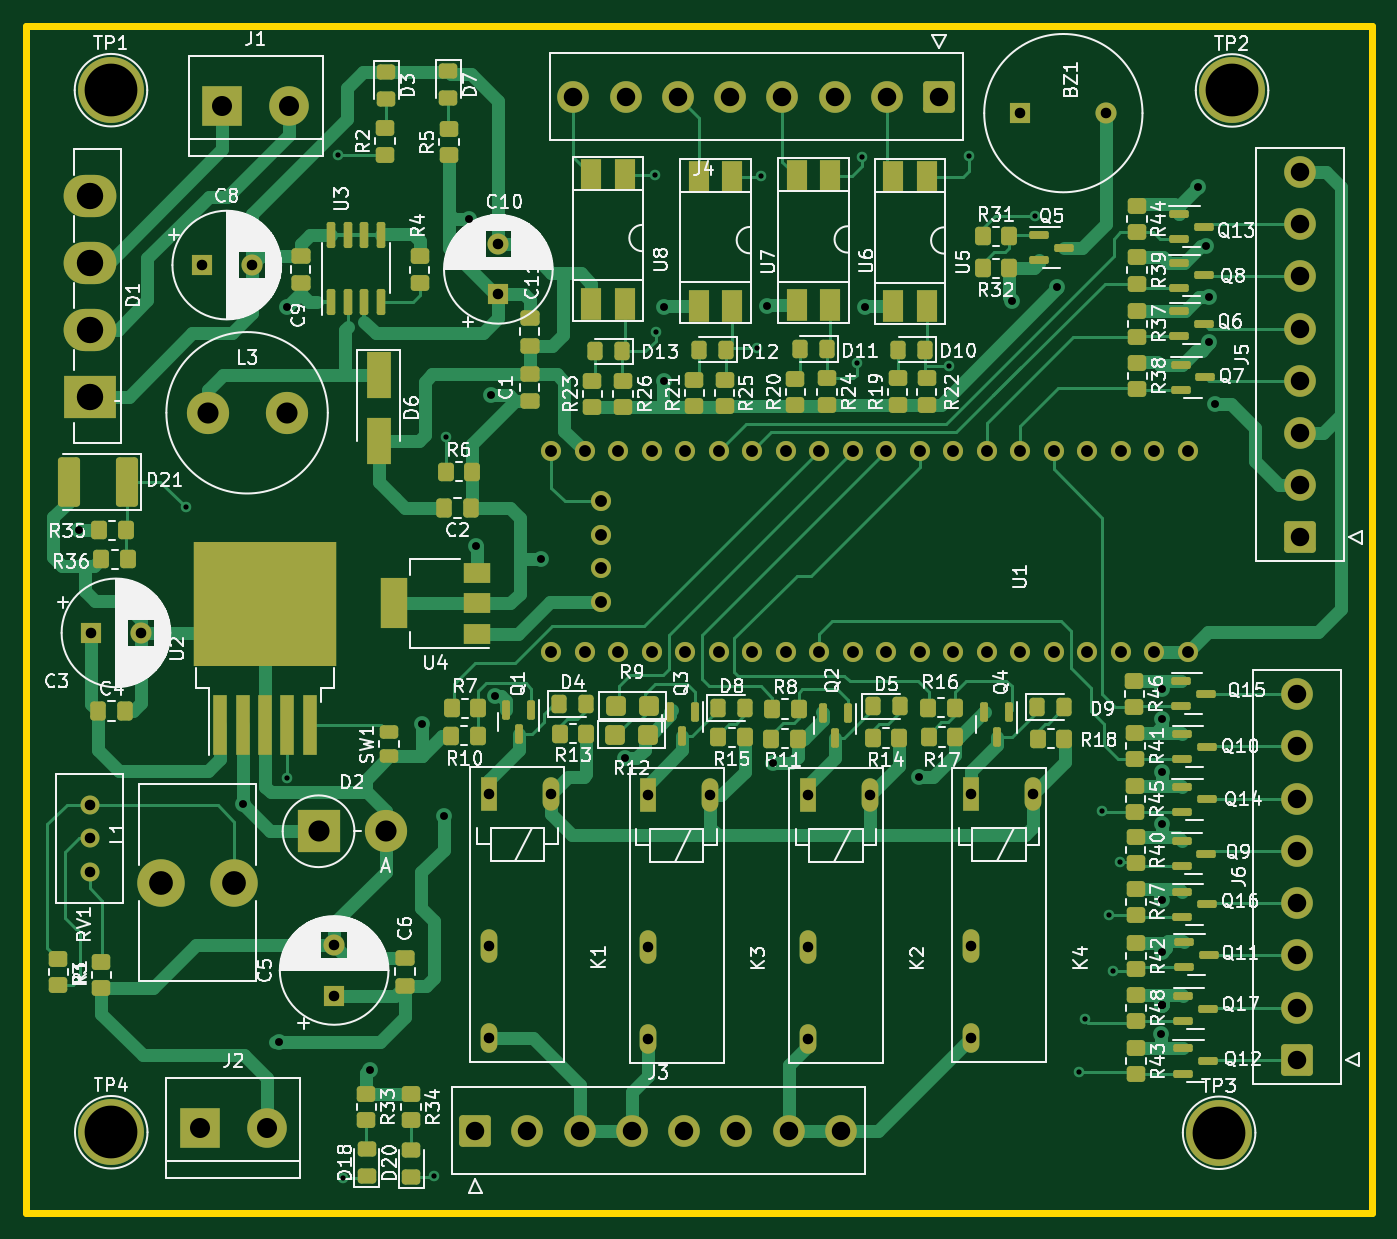
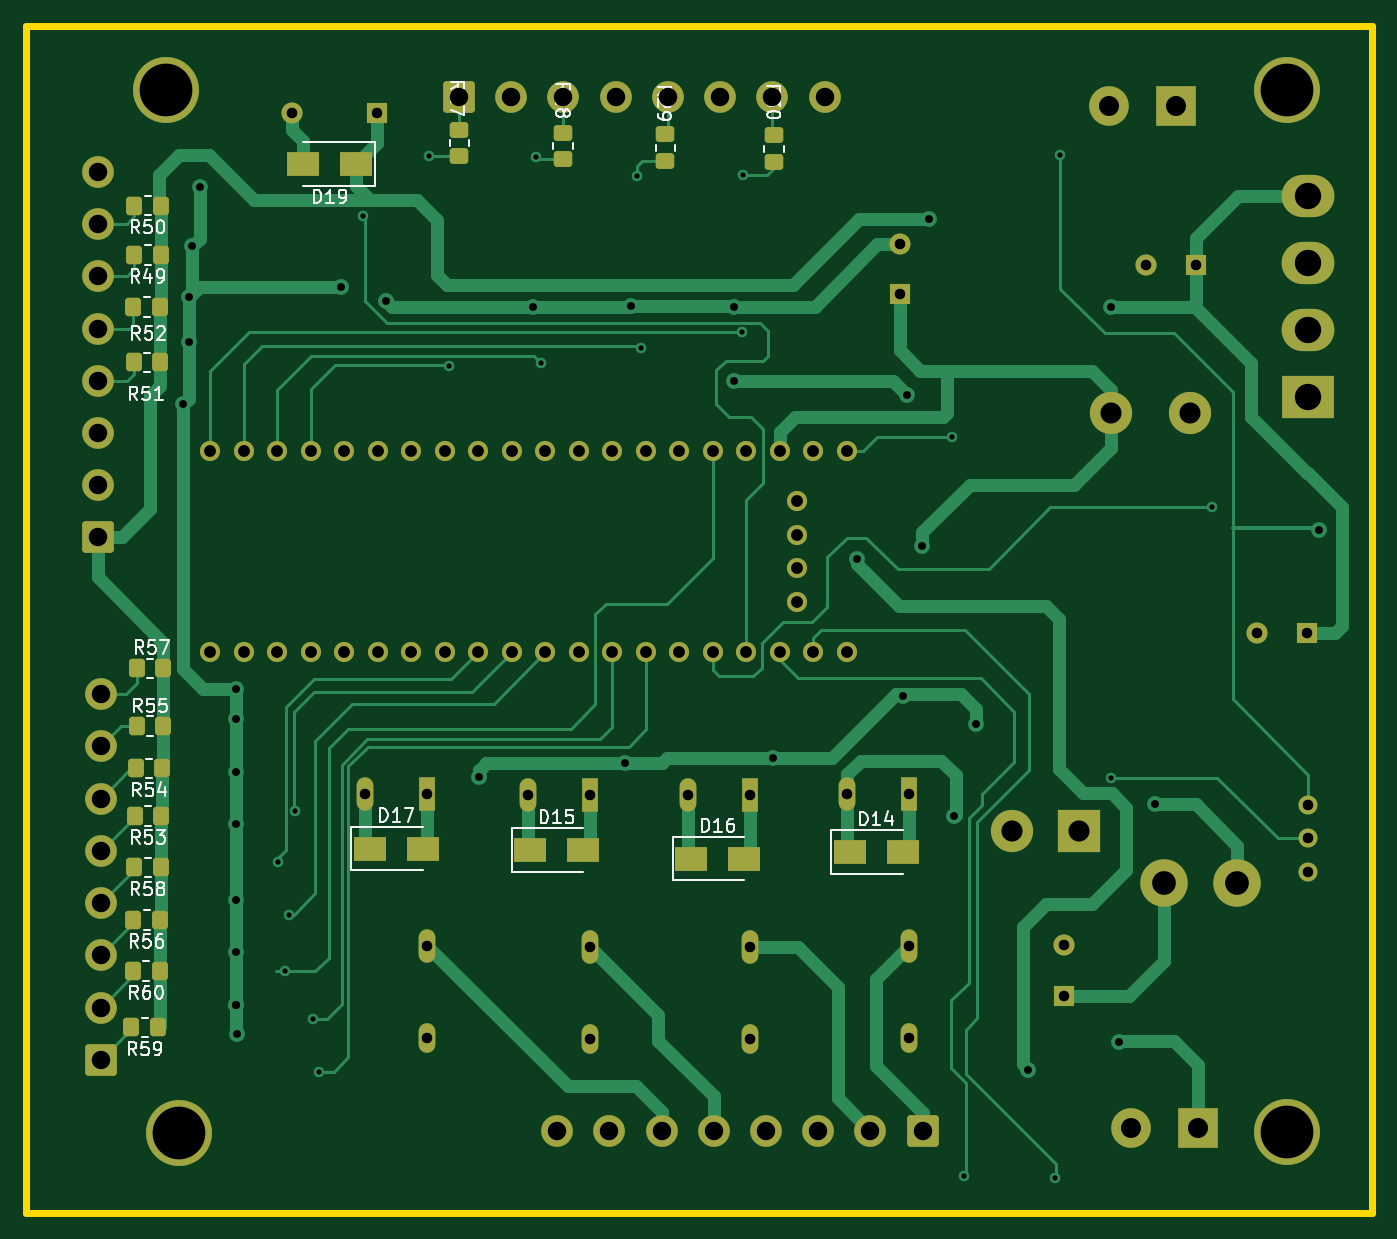
Circuit board: 10 layer files. Board 102.0 x 90.0 mm.
- bottom_copper: PCB v1.1-B_Cu.gbr (35501 bytes)
- bottom_mask: PCB v1.1-B_Mask.gbr (7270 bytes)
- paste: PCB v1.1-B_Paste.gbr (2758 bytes)
- bottom_silk: PCB v1.1-B_Silkscreen.gbr (43864 bytes)
- outline: PCB v1.1-Edge_Cuts.gbr (683 bytes)
- top_copper: PCB v1.1-F_Cu.gbr (65092 bytes)
- top_mask: PCB v1.1-F_Mask.gbr (15140 bytes)
- paste: PCB v1.1-F_Paste.gbr (10684 bytes)
- top_silk: PCB v1.1-F_Silkscreen.gbr (217715 bytes)
- drill: PCB v1.1-PTH-drl.gbr (6145 bytes)

=== bottom_copper: PCB v1.1-B_Cu.gbr (35501 bytes, source omitted) ===
=== bottom_mask: PCB v1.1-B_Mask.gbr (7270 bytes, source omitted) ===
=== paste: PCB v1.1-B_Paste.gbr (2758 bytes, source withheld) ===
=== bottom_silk: PCB v1.1-B_Silkscreen.gbr (43864 bytes, source omitted) ===
=== outline: PCB v1.1-Edge_Cuts.gbr ===
%TF.GenerationSoftware,KiCad,Pcbnew,10.0.5*%
%TF.CreationDate,2026-10-29T21:59:31+07:00*%
%TF.ProjectId,PCB v1.1,50434220-7631-42e3-912e-6b696361645f,rev?*%
%TF.SameCoordinates,Original*%
%TF.FileFunction,Profile,NP*%
%FSLAX46Y46*%
G04 Gerber Fmt 4.6, Leading zero omitted, Abs format (unit mm)*
G04 Created by KiCad (PCBNEW 10.0.5) date 2026-10-29 21:59:31*
%MOMM*%
%LPD*%
G01*
G04 APERTURE LIST*
%TA.AperFunction,Profile*%
%ADD10C,0.500000*%
%TD*%
G04 APERTURE END LIST*
D10*
X90930000Y-55290000D02*
X90930000Y-145290000D01*
X90930000Y-145290000D02*
X192930000Y-145290000D01*
X192930000Y-55290000D02*
X90930000Y-55290000D01*
X192930000Y-145290000D02*
X192930000Y-55290000D01*
M02*

=== top_copper: PCB v1.1-F_Cu.gbr (65092 bytes, source omitted) ===
=== top_mask: PCB v1.1-F_Mask.gbr (15140 bytes, source omitted) ===
=== paste: PCB v1.1-F_Paste.gbr (10684 bytes, source omitted) ===
=== top_silk: PCB v1.1-F_Silkscreen.gbr (217715 bytes, source omitted) ===
=== drill: PCB v1.1-PTH-drl.gbr ===
%TF.GenerationSoftware,KiCad,Pcbnew,10.0.5*%
%TF.CreationDate,2026-10-29T21:59:28+07:00*%
%TF.ProjectId,PCB v1.1,50434220-7631-42e3-912e-6b696361645f,rev?*%
%TF.SameCoordinates,Original*%
%TF.FileFunction,Plated,1,2,PTH,Drill*%
%TF.FilePolarity,Positive*%
%FSLAX46Y46*%
G04 Gerber Fmt 4.6, Leading zero omitted, Abs format (unit mm)*
G04 Created by KiCad (PCBNEW 10.0.5) date 2026-10-29 21:59:28*
%MOMM*%
%LPD*%
G01*
G04 APERTURE LIST*
%TA.AperFunction,ViaDrill*%
%ADD10C,0.400000*%
%TD*%
%TA.AperFunction,ViaDrill*%
%ADD11C,0.600000*%
%TD*%
%TA.AperFunction,ComponentDrill*%
%ADD12C,0.800000*%
%TD*%
%TA.AperFunction,ComponentDrill*%
%ADD13C,0.900000*%
%TD*%
%TA.AperFunction,ComponentDrill*%
%ADD14C,1.400000*%
%TD*%
%TA.AperFunction,ComponentDrill*%
%ADD15C,1.520000*%
%TD*%
%TA.AperFunction,ComponentDrill*%
%ADD16C,1.600000*%
%TD*%
%TA.AperFunction,ComponentDrill*%
%ADD17C,1.800000*%
%TD*%
%TA.AperFunction,ComponentDrill*%
%ADD18C,2.000000*%
%TD*%
%TA.AperFunction,ComponentDrill*%
%ADD19C,4.000000*%
%TD*%
G04 APERTURE END LIST*
D10*
X103000000Y-91800000D03*
X110710000Y-112340000D03*
X114550000Y-65130000D03*
X114960000Y-142680000D03*
X121850000Y-142500000D03*
X122770000Y-86480000D03*
X138600000Y-66620000D03*
X138670000Y-78560000D03*
X146290000Y-79730000D03*
X146640000Y-66730000D03*
X153920000Y-80890000D03*
X154280000Y-65240000D03*
X160880000Y-81110000D03*
X162390000Y-65170000D03*
X167430000Y-69710000D03*
X170770000Y-134620000D03*
X171160000Y-130610000D03*
X172515500Y-114820000D03*
X172980000Y-122720000D03*
X173290000Y-127010000D03*
X173850000Y-118700000D03*
D11*
X94900000Y-93540000D03*
X107315000Y-114335000D03*
X110050000Y-132320000D03*
X110710000Y-76620000D03*
X116950000Y-134480000D03*
X120900000Y-108270000D03*
X122560000Y-115250000D03*
X124450000Y-69990000D03*
X125010000Y-94780000D03*
X126180000Y-83300000D03*
X126459740Y-106094500D03*
X129920000Y-95730000D03*
X136280000Y-110820000D03*
X139250000Y-76610000D03*
X139290000Y-82240000D03*
X147100000Y-76580000D03*
X147560000Y-111240000D03*
X154480000Y-76640000D03*
X158590000Y-112240000D03*
X165690000Y-76160000D03*
X169080000Y-75100000D03*
X176970000Y-131724500D03*
X177000000Y-125550000D03*
X177000000Y-129550000D03*
X177000000Y-129550000D03*
X177000000Y-129550000D03*
X177030000Y-115834500D03*
X177030000Y-121600000D03*
X177050000Y-105620000D03*
X177050000Y-107834500D03*
X177050000Y-111854500D03*
X179760000Y-67550000D03*
X180340000Y-72030000D03*
X180570000Y-75890000D03*
X180620000Y-79250000D03*
X181040000Y-84000000D03*
D12*
%TO.C,RV1*%
X95720000Y-114370000D03*
X95720000Y-116910000D03*
X95720000Y-119450000D03*
%TO.C,C3*%
X95817349Y-101340000D03*
X99617349Y-101340000D03*
%TO.C,C8*%
X104217349Y-73450000D03*
X108017349Y-73450000D03*
%TO.C,C5*%
X114260000Y-125032651D03*
X114260000Y-128832651D03*
%TO.C,K1*%
X125990000Y-113570000D03*
X125990000Y-125070000D03*
X125990000Y-132070000D03*
%TO.C,C10*%
X126710000Y-71872651D03*
X126710000Y-75672651D03*
%TO.C,K1*%
X130690000Y-113570000D03*
%TO.C,K3*%
X138070000Y-113640000D03*
X138070000Y-125140000D03*
X138070000Y-132140000D03*
X142770000Y-113640000D03*
%TO.C,K2*%
X150170000Y-113640000D03*
X150170000Y-125140000D03*
X150170000Y-132140000D03*
X154870000Y-113640000D03*
%TO.C,K4*%
X162530000Y-113580000D03*
X162530000Y-125080000D03*
X162530000Y-132080000D03*
%TO.C,BZ1*%
X166300000Y-61930000D03*
%TO.C,K4*%
X167230000Y-113580000D03*
%TO.C,BZ1*%
X172800000Y-61930000D03*
D13*
%TO.C,U1*%
X130710000Y-87550000D03*
X130710000Y-102790000D03*
X133250000Y-87550000D03*
X133250000Y-102790000D03*
X134520000Y-91360000D03*
X134520000Y-93900000D03*
X134520000Y-96440000D03*
X134520000Y-98980000D03*
X135790000Y-87550000D03*
X135790000Y-102790000D03*
X138330000Y-87550000D03*
X138330000Y-102790000D03*
X140870000Y-87550000D03*
X140870000Y-102790000D03*
X143410000Y-87550000D03*
X143410000Y-102790000D03*
X145950000Y-87550000D03*
X145950000Y-102790000D03*
X148490000Y-87550000D03*
X148490000Y-102790000D03*
X151030000Y-87550000D03*
X151030000Y-102790000D03*
X153570000Y-87550000D03*
X153570000Y-102790000D03*
X156110000Y-87550000D03*
X156110000Y-102790000D03*
X158650000Y-87550000D03*
X158650000Y-102790000D03*
X161190000Y-87550000D03*
X161190000Y-102790000D03*
X163730000Y-87550000D03*
X163730000Y-102790000D03*
X166270000Y-87550000D03*
X166270000Y-102790000D03*
X168810000Y-87550000D03*
X168810000Y-102790000D03*
X171350000Y-87550000D03*
X171350000Y-102790000D03*
X173890000Y-87550000D03*
X173890000Y-102790000D03*
X176430000Y-87550000D03*
X176430000Y-102790000D03*
X178970000Y-87550000D03*
X178970000Y-102790000D03*
D14*
%TO.C,J3*%
X124960000Y-139080000D03*
X128920000Y-139080000D03*
%TO.C,J4*%
X132400000Y-60687500D03*
%TO.C,J3*%
X132880000Y-139080000D03*
%TO.C,J4*%
X136360000Y-60687500D03*
%TO.C,J3*%
X136840000Y-139080000D03*
%TO.C,J4*%
X140320000Y-60687500D03*
%TO.C,J3*%
X140800000Y-139080000D03*
%TO.C,J4*%
X144280000Y-60687500D03*
%TO.C,J3*%
X144760000Y-139080000D03*
%TO.C,J4*%
X148240000Y-60687500D03*
%TO.C,J3*%
X148720000Y-139080000D03*
%TO.C,J4*%
X152200000Y-60687500D03*
%TO.C,J3*%
X152680000Y-139080000D03*
%TO.C,J4*%
X156160000Y-60687500D03*
X160120000Y-60687500D03*
%TO.C,J6*%
X187260000Y-105990000D03*
X187260000Y-109950000D03*
X187260000Y-113910000D03*
X187260000Y-117870000D03*
X187260000Y-121830000D03*
X187260000Y-125790000D03*
X187260000Y-129750000D03*
X187260000Y-133710000D03*
%TO.C,J5*%
X187502500Y-66380000D03*
X187502500Y-70340000D03*
X187502500Y-74300000D03*
X187502500Y-78260000D03*
X187502500Y-82220000D03*
X187502500Y-86180000D03*
X187502500Y-90140000D03*
X187502500Y-94100000D03*
D15*
%TO.C,J2*%
X104080000Y-138870000D03*
%TO.C,J1*%
X105770000Y-61380000D03*
%TO.C,J2*%
X109160000Y-138870000D03*
%TO.C,J1*%
X110850000Y-61380000D03*
D16*
%TO.C,L3*%
X104660000Y-84650000D03*
X110660000Y-84650000D03*
%TO.C,D2*%
X113080000Y-116380000D03*
X118160000Y-116380000D03*
D17*
%TO.C,L1*%
X101120000Y-120280000D03*
X106700000Y-120280000D03*
D18*
%TO.C,D1*%
X95720000Y-68180000D03*
X95720000Y-73260000D03*
X95720000Y-78340000D03*
X95720000Y-83420000D03*
D19*
%TO.C,TP1*%
X97340000Y-60190000D03*
%TO.C,TP4*%
X97360000Y-139200000D03*
%TO.C,TP3*%
X181360000Y-139240000D03*
%TO.C,TP2*%
X182340000Y-60210000D03*
M02*
